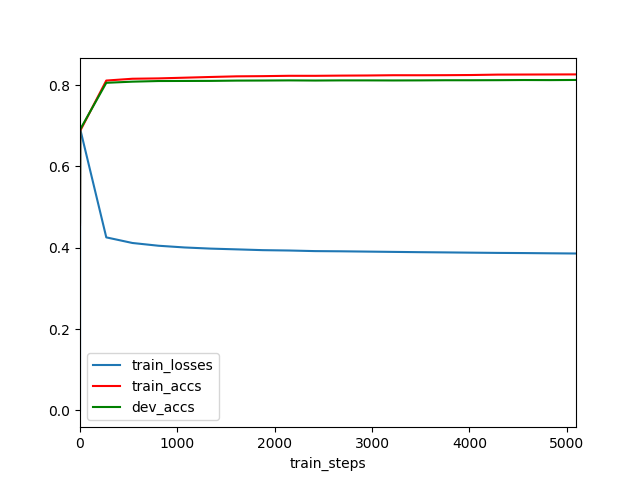

Source data for this figure (header and first rows):
	train_steps	train_losses	train_accs	dev_accs
0	0	0.0	0.456	0.4622
1	2	0.6919	0.6873	0.6908
2	270	0.4254	0.811	0.8054
3	538	0.4116	0.8154	0.8082
4	806	0.4048	0.8163	0.8098
5	1074	0.4006	0.818	0.81
6	1342	0.3978	0.8198	0.8102
7	1610	0.3959	0.8213	0.8109
8	1878	0.394	0.8218	0.811
9	2146	0.3931	0.8227	0.8114
10	2414	0.3916	0.8226	0.811
11	2682	0.3912	0.8231	0.8114
12	2950	0.3904	0.8234	0.8114
13	3218	0.3897	0.8241	0.8112
14	3486	0.389	0.824	0.8114
15	3754	0.3884	0.8242	0.8117
16	4022	0.3878	0.8246	0.8117
17	4290	0.3872	0.8256	0.8119
18	4558	0.3868	0.8258	0.8122
19	4826	0.3863	0.8259	0.8121
20	5094	0.3858	0.8261	0.8124
